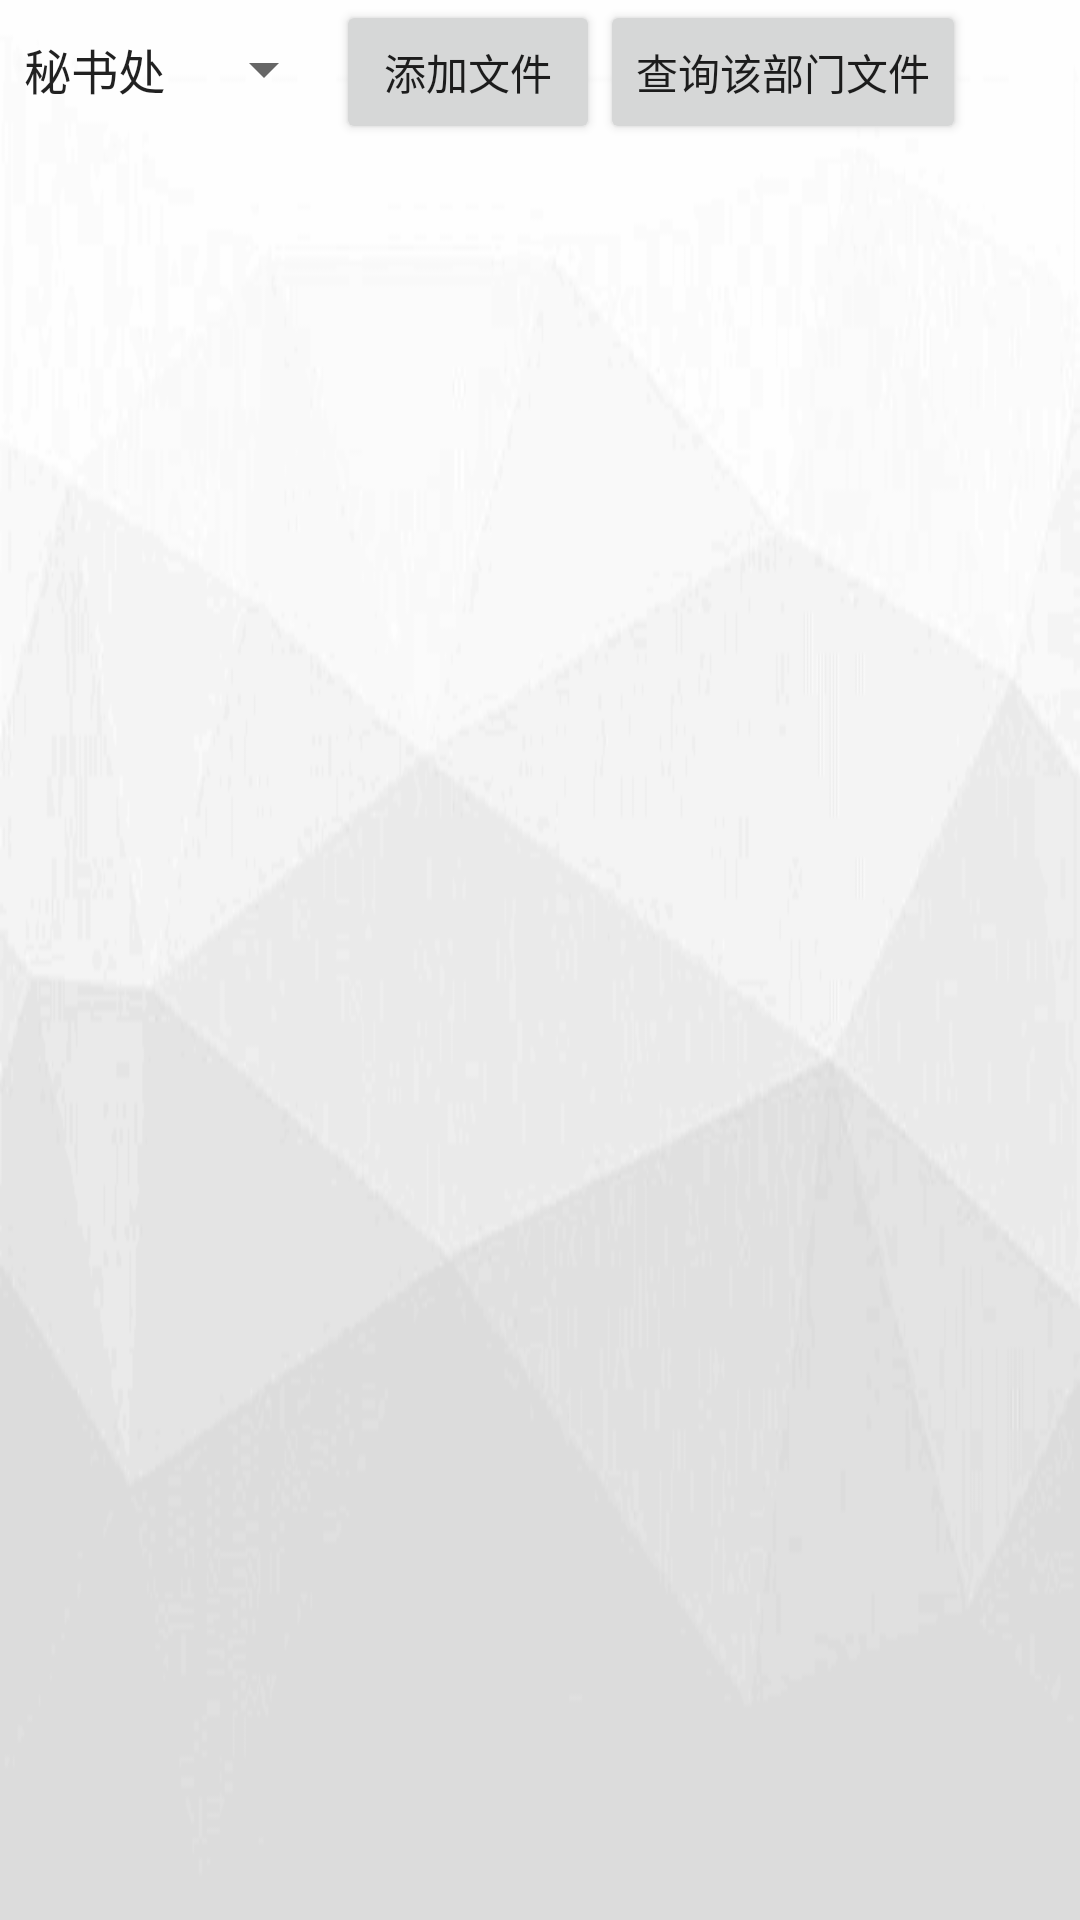

Write the Android layout XML for this screen, with the resource values it uses.
<!-- AndroidManifest.xml: application theme Theme.StudentUnion -->
<!-- res/layout/department_02_file.xml -->
<?xml version="1.0" encoding="utf-8"?>
<LinearLayout xmlns:android="http://schemas.android.com/apk/res/android"
    xmlns:app="http://schemas.android.com/apk/res-auto"
    xmlns:tools="http://schemas.android.com/tools"
    android:layout_width="match_parent"
    android:layout_height="match_parent"
    android:background="@drawable/department"
    android:orientation="vertical"
    tools:context=".admin.Admin_index">

    <LinearLayout
        android:layout_width="match_parent"
        android:layout_height="wrap_content"
        android:orientation="horizontal">
        <Spinner
            android:layout_width="wrap_content"
            android:layout_height="wrap_content"
            android:id="@+id/spinner"
            android:entries="@array/departmentList"/>
        <Button
            android:id="@+id/addButton"
            android:layout_width="wrap_content"
            android:layout_height="wrap_content"
            android:text="添加文件" />
        <Button
            android:id="@+id/queryButton"
            android:layout_width="wrap_content"
            android:layout_height="wrap_content"
            android:text="查询该部门文件" />
    </LinearLayout>



    <ListView
        android:id="@+id/listView"
        android:layout_marginLeft="10dp"
        android:layout_marginRight="10dp"
        android:layout_width="match_parent"
        android:layout_height="match_parent"
        android:divider="#706B6B"
        android:dividerHeight="2px" />


</LinearLayout>
<!-- resources referenced by this layout -->
<resources>
  <array name="departmentList">
          <item>秘书处</item>
          <item>文艺部</item>
          <item>纪检部</item>
          <item>科创部</item>
          <item>宣传部</item>
          <item>体育部</item>
          <item>所有</item>
      </array>
  <!-- drawable department: jpg bitmap (drawable-v24, 12779 bytes) -->
  <style name="Theme.StudentUnion" parent="Theme.MaterialComponents.DayNight.DarkActionBar">
          
          <item name="colorPrimary">@color/purple_500</item>
          <item name="colorPrimaryVariant">@color/purple_700</item>
          <item name="colorOnPrimary">@color/white</item>
          
          <item name="colorSecondary">@color/teal_200</item>
          <item name="colorSecondaryVariant">@color/teal_700</item>
          <item name="colorOnSecondary">@color/black</item>
          
          <item name="android:statusBarColor" tools:targetApi="l">?attr/colorPrimaryVariant</item>
          
      </style>
  <color name="purple_500">#FF6200EE</color>
  <color name="purple_700">#FF3700B3</color>
  <color name="white">#FFFFFFFF</color>
  <color name="teal_200">#FF03DAC5</color>
  <color name="teal_700">#FF018786</color>
  <color name="black">#FF000000</color>
</resources>
